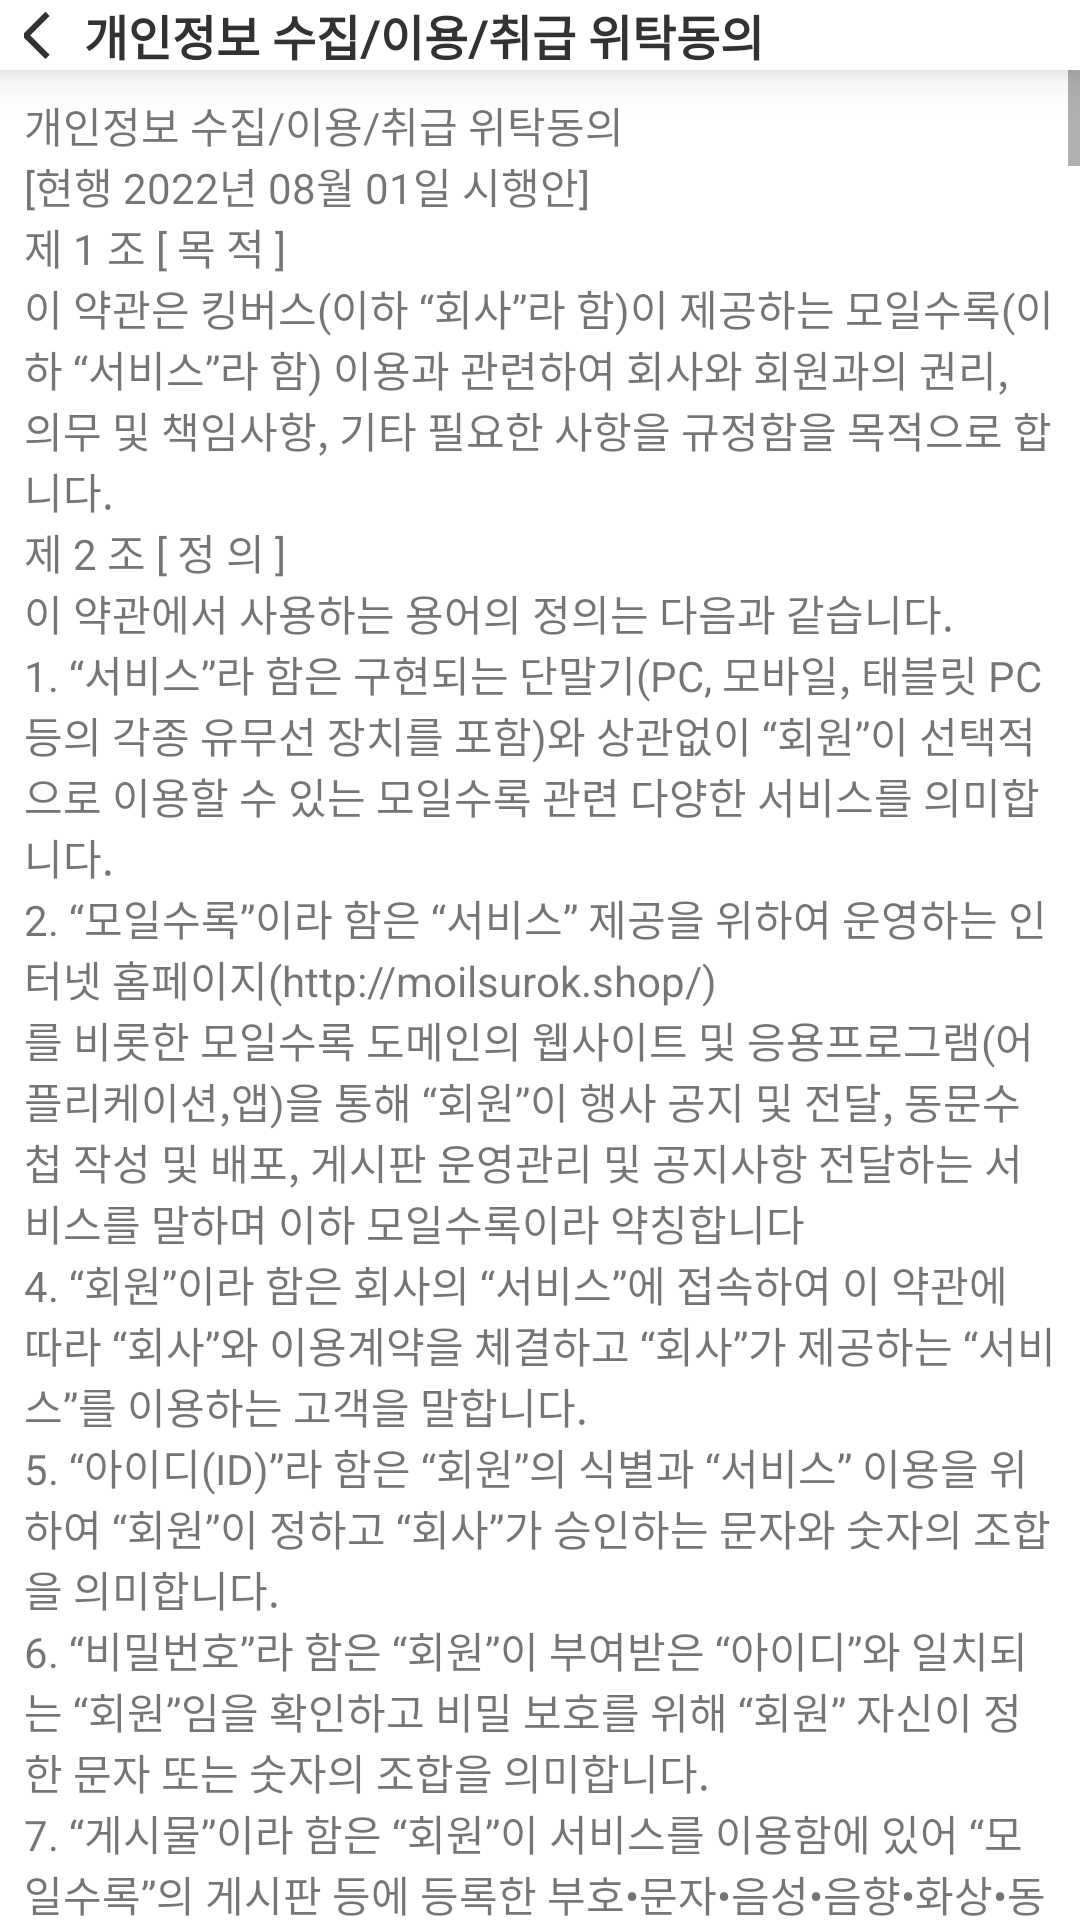

Layout XML and referenced resources for this Android screen:
<!-- AndroidManifest.xml: application theme Theme.AppCompat.Light.NoActionBar -->
<!-- res/layout/activity_terms_fifth.xml -->
<?xml version="1.0" encoding="utf-8"?>
<LinearLayout xmlns:android="http://schemas.android.com/apk/res/android"
    xmlns:app="http://schemas.android.com/apk/res-auto"
    xmlns:tools="http://schemas.android.com/tools"
    android:layout_width="match_parent"
    android:layout_height="match_parent"
    android:orientation="vertical">

    <LinearLayout
        android:id="@+id/top_bar"
        android:layout_width="match_parent"
        android:layout_height="wrap_content"
        android:background="@color/white"
        android:elevation="10dp"
        android:orientation="horizontal"
        android:paddingStart="8dp"
        android:paddingEnd="8dp"
        app:layout_constraintTop_toTopOf="parent">
        <ImageButton
            android:id="@+id/backKey"
            android:layout_width="20dp"
            android:layout_height="match_parent"
            android:background="@color/white"
            android:paddingStart="2dp"
            android:src="@drawable/ic_back_sharp" />

        <TextView
            android:layout_width="0dp"
            android:layout_height="match_parent"
            android:layout_weight="1"
            android:fontFamily="@font/notosanskrmedium"
            android:gravity="start"
            android:text="개인정보 수집/이용/취급 위탁동의"
            android:textColor="@color/mainBlack"
            android:textSize="16sp"
            android:textStyle="bold"/>


        <ImageButton
            android:layout_width="20dp"
            android:layout_height="match_parent"
            android:background="@color/white" />
    </LinearLayout>

    <ScrollView
        android:layout_width="match_parent"
        android:layout_height="0dp"
        android:layout_weight="1">
        <TextView
            android:background="@color/white"
            android:layout_width="match_parent"
            android:layout_height="wrap_content"
            android:textSize="14sp"
            android:padding="8dp"
            android:text="@string/fifth_terms"/>

    </ScrollView>

</LinearLayout>
<!-- resources referenced by this layout -->
<resources>
  <color name="mainBlack">#FF323232</color>
  <color name="white">#FFFFFFFF</color>
</resources>
